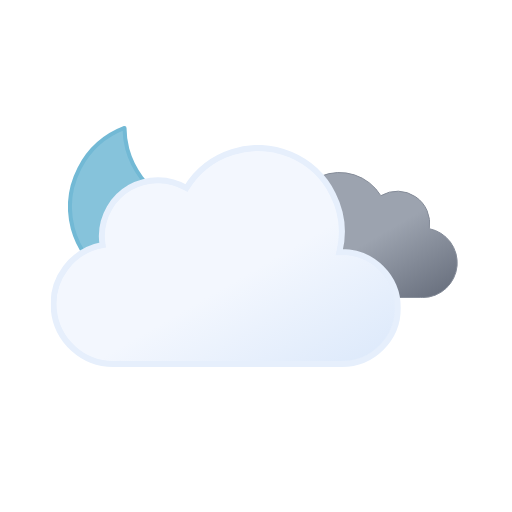
t = 0.00 s
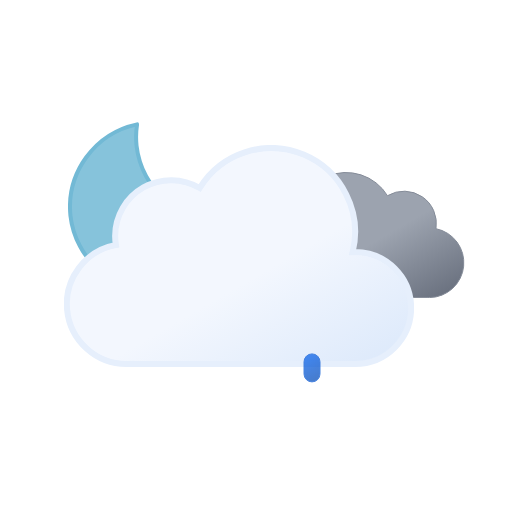
t = 1.11 s
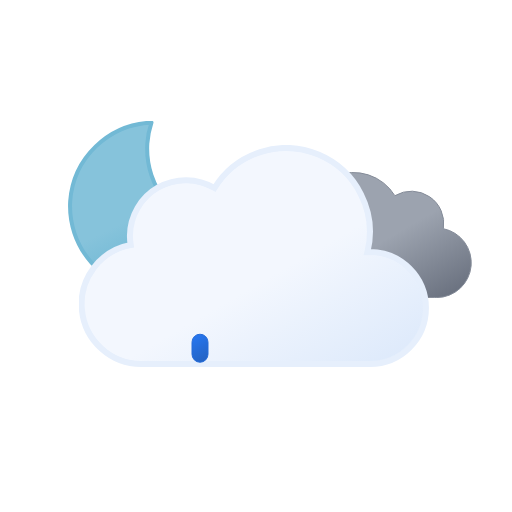
t = 2.34 s
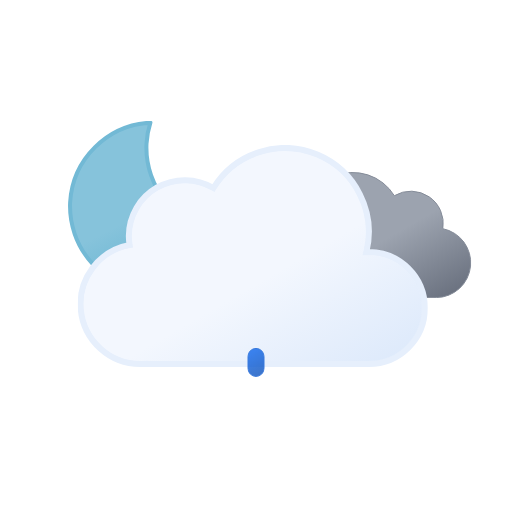
t = 3.75 s
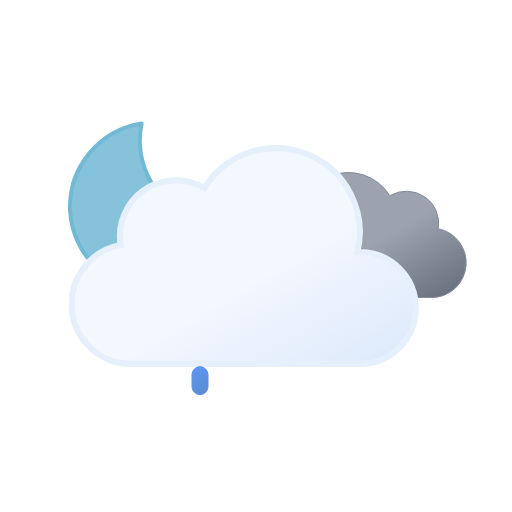
t = 4.50 s
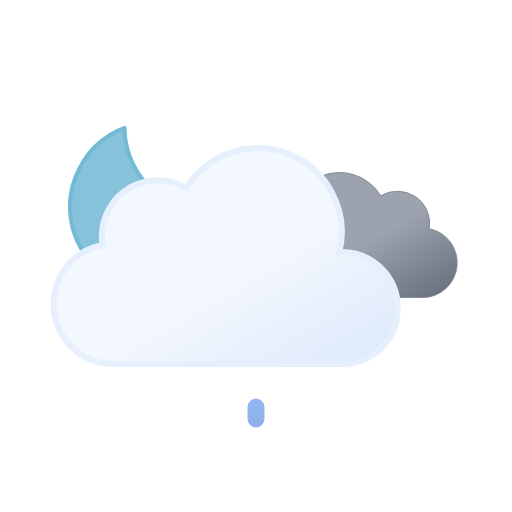
t = 6.00 s

The animated SVG that drew these frames (rendered in a browser with its animation timeline set to each time). Animation: 9 SMIL elements (animate=3,animateTransform=6); one cycle of 6.00 s, repeats indefinitely.

<svg xmlns="http://www.w3.org/2000/svg" xmlns:xlink="http://www.w3.org/1999/xlink" viewBox="0 0 512 512"><defs><linearGradient id="a" x1="99.5" x2="232.6" y1="30.7" y2="261.4" gradientUnits="userSpaceOnUse"><stop offset="0" stop-color="#f3f7fe"/><stop offset=".5" stop-color="#f3f7fe"/><stop offset="1" stop-color="#deeafb"/></linearGradient><linearGradient id="b" x1="52.7" x2="133.4" y1="9.6" y2="149.3" gradientUnits="userSpaceOnUse"><stop offset="0" stop-color="#9ca3af"/><stop offset=".5" stop-color="#9ca3af"/><stop offset="1" stop-color="#6b7280"/></linearGradient><linearGradient id="c" x1="34.7" x2="119.2" y1="18.6" y2="165" gradientUnits="userSpaceOnUse"><stop offset="0" stop-color="#86c3db"/><stop offset=".5" stop-color="#86c3db"/><stop offset="1" stop-color="#5eafcf"/></linearGradient><linearGradient id="d" x1="1243.8" x2="1253.3" y1="161.8" y2="186.4" gradientTransform="rotate(-9 1918.027 6929.573)" gradientUnits="userSpaceOnUse"><stop offset="0" stop-color="#0b65ed"/><stop offset=".5" stop-color="#0a5ad4"/><stop offset="1" stop-color="#0950bc"/></linearGradient><linearGradient xlink:href="#d" id="e" x1="1299.1" x2="1308.6" y1="170.5" y2="195.2"/><linearGradient xlink:href="#d" id="f" x1="1354.4" x2="1363.9" y1="179.3" y2="203.9"/><symbol id="h" viewBox="0 0 172 172"><path fill="url(#c)" stroke="#72b9d5" stroke-linecap="round" stroke-linejoin="round" stroke-width="4" d="M160.6 107.4a84.8 84.8 0 01-85.4-84.3A83.3 83.3 0 0178 2 84.7 84.7 0 002 85.7 84.8 84.8 0 0087.4 170a85.2 85.2 0 0082.6-63.1 88 88 0 01-9.4.5Z"><animateTransform additive="sum" attributeName="transform" dur="6s" repeatCount="indefinite" type="rotate" values="-15 86 86; 9 86 86; -15 86 86"/></path></symbol><symbol id="j" viewBox="0 0 200.3 126.1"><path fill="url(#b)" stroke="#848b98" stroke-miterlimit="10" d="M.5 93.2a32.4 32.4 0 0032.4 32.4h129.8v-.1l2.3.1a34.8 34.8 0 006.5-68.9 32.4 32.4 0 00-48.5-33 48.6 48.6 0 00-88.6 37.1h-1.5A32.4 32.4 0 00.5 93.1Z"/></symbol><symbol id="k" viewBox="0 0 350 222"><path fill="url(#a)" stroke="#e6effc" stroke-miterlimit="10" stroke-width="6" d="m291 107-2.5.1A83.9 83.9 0 00135.6 43 56 56 0 0051 91a56.6 56.6 0 00.8 9A60 60 0 0063 219l4-.2v.2h224a56 56 0 000-112Z"/></symbol><symbol id="i" overflow="visible" viewBox="0 0 398 222"><use xlink:href="#j" width="200.3" height="126.1" transform="translate(198 27)"><animateTransform additive="sum" attributeName="transform" dur="6s" repeatCount="indefinite" type="translate" values="-9 0; 9 0; -9 0"/></use><use xlink:href="#k" width="350" height="222"><animateTransform additive="sum" attributeName="transform" dur="6s" repeatCount="indefinite" type="translate" values="-18 0; 18 0; -18 0"/></use></symbol><symbol id="g" overflow="visible" viewBox="0 0 398.8 246"><use xlink:href="#h" width="172" height="172"/><use xlink:href="#i" width="398" height="222" transform="translate(.84 24)"/></symbol></defs><use xlink:href="#g" width="398.8" height="246" transform="translate(68 121)"/><path fill="url(#d)" stroke="#0a5ad4" stroke-miterlimit="10" d="M200 376a8 8 0 01-8-8v-12a8 8 0 0116 0v12a8 8 0 01-8 8Z" opacity="0"><animateTransform id="x1" additive="sum" attributeName="transform" begin="0s; x1.end+1s" dur="1s" keyTimes="0; .25; 1" type="translate" values="0 -32; 0 -32; 0 120;"/><animate id="y1" attributeName="opacity" begin="0s; y1.end+1s" dur="1s" keyTimes="0; .25; 1" values="0; 1; 0"/></path><path fill="url(#e)" stroke="#0a5ad4" stroke-miterlimit="10" d="M256 376a8 8 0 01-8-8v-12a8 8 0 0116 0v12a8 8 0 01-8 8Z" opacity="0"><animateTransform id="x2" additive="sum" attributeName="transform" begin="1.34s; x2.end+1s" dur="1s" keyTimes="0; .25; 1" type="translate" values="0 -32; 0 -32; 0 120;"/><animate id="y2" attributeName="opacity" begin="1.34s; y2.end+1s" dur="1s" keyTimes="0; .25; 1" values="0; 1; 0"/></path><path fill="url(#f)" stroke="#0a5ad4" stroke-miterlimit="10" d="M312 376a8 8 0 01-8-8v-12a8 8 0 0116 0v12a8 8 0 01-8 8Z" opacity="0"><animateTransform id="x3" additive="sum" attributeName="transform" begin=".67s; x3.end+1s" dur="1s" keyTimes="0; .25; 1" type="translate" values="0 -32; 0 -32; 0 120;"/><animate id="y3" attributeName="opacity" begin=".67s; y3.end+1s" dur="1s" keyTimes="0; .25; 1" values="0; 1; 0"/></path></svg>
